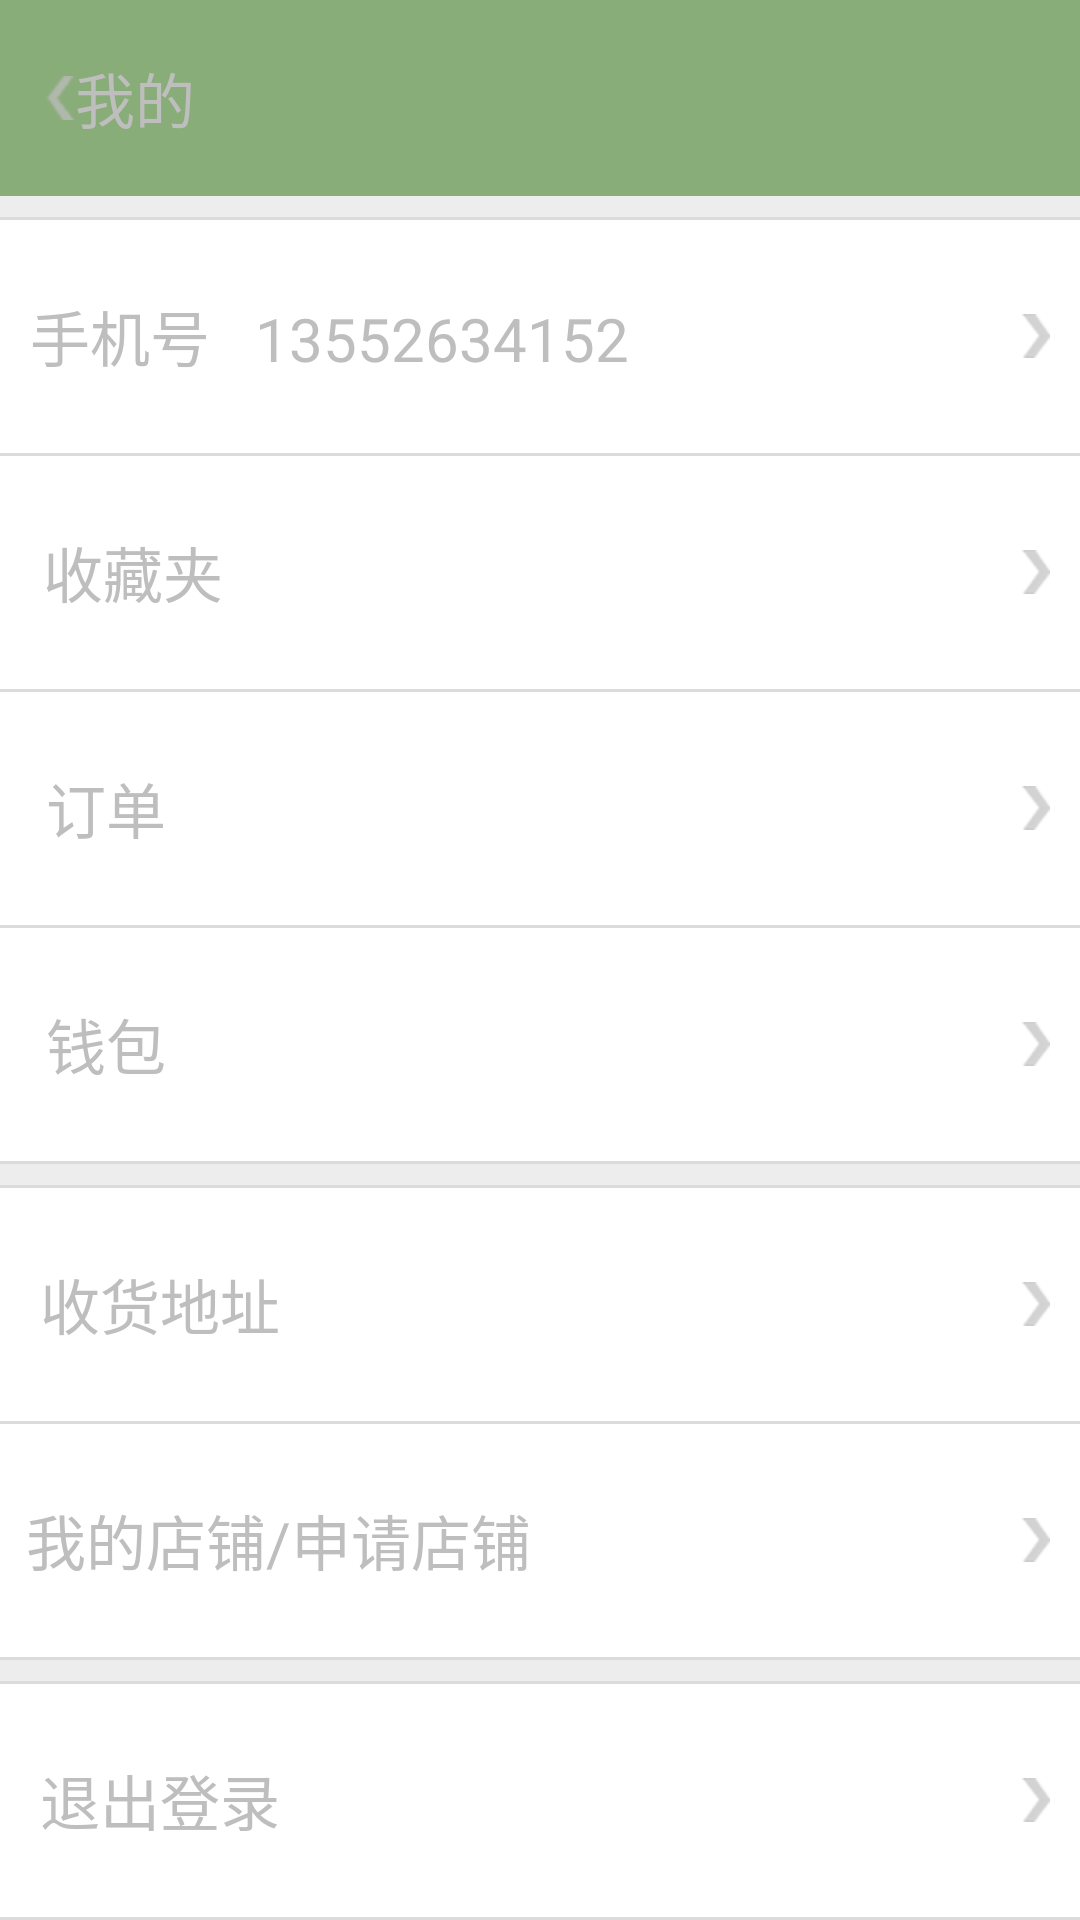

Produce the Android XML layout that renders to this screen, including the resource entries it uses.
<!-- AndroidManifest.xml: application theme android:Theme.Black.NoTitleBar -->
<!-- res/layout/my_layout.xml -->
<?xml version="1.0" encoding="utf-8"?>
<LinearLayout xmlns:android="http://schemas.android.com/apk/res/android"
    android:layout_width="match_parent"
    android:layout_height="match_parent"
    android:background="#ffffff"
    android:orientation="vertical"

  >

    <LinearLayout
        android:layout_width="match_parent"
        android:layout_height="wrap_content"
        android:layout_weight="0.03"
        android:background="#89ad78">

        <ImageView
            android:id="@+id/img_goback_index"
            android:layout_width="wrap_content"
            android:layout_height="wrap_content"
            android:layout_gravity="center_vertical"
            android:paddingLeft="15dp"
            android:src="@drawable/arrow_left" />

        <TextView
            android:layout_width="wrap_content"
            android:layout_height="wrap_content"
            android:layout_gravity="center_vertical"
            android:text="我的"
            android:textSize="20dp" />
    </LinearLayout>

    <View
        android:layout_width="match_parent"
        android:layout_height="7dp"
        android:background="#ededed" />

    <View
        android:layout_width="match_parent"
        android:layout_height="1dp"
        android:background="#dbdbdb" />

    <LinearLayout
        android:id="@+id/linear_go_myedit"
        android:layout_width="match_parent"
        android:layout_height="wrap_content"
        android:layout_weight="0.04"
        android:gravity="center_vertical|right"
        android:weightSum="1">

        <TextView
            android:layout_width="wrap_content"
            android:layout_height="wrap_content"
            android:layout_weight="0.93"
            android:text="手机号   13552634152"
            android:textSize="20dp" />

        <ImageView
            android:layout_width="wrap_content"
            android:layout_height="wrap_content"
            android:paddingRight="10dp"
            android:src="@drawable/arrow_right" />

    </LinearLayout>

    <View
        android:layout_width="match_parent"
        android:layout_height="1dp"
        android:background="#dbdbdb" />

    <LinearLayout
        android:id="@+id/iv_menu_2"
        android:layout_width="match_parent"
        android:layout_height="wrap_content"
        android:layout_weight="0.04"
        android:gravity="center_vertical|right"
        android:weightSum="1">

        <TextView
            android:layout_width="wrap_content"
            android:layout_height="wrap_content"
            android:layout_weight="0.95"
            android:text="收藏夹"
            android:textSize="20dp" />

        <ImageView
            android:layout_width="wrap_content"
            android:layout_height="wrap_content"
            android:paddingRight="10dp"
            android:src="@drawable/arrow_right" />

    </LinearLayout>

    <View
        android:layout_width="match_parent"
        android:layout_height="1dp"
        android:background="#dbdbdb" />

    <LinearLayout
        android:id="@+id/iv_menu_3"
        android:layout_width="match_parent"
        android:layout_height="wrap_content"
        android:layout_weight="0.04"
        android:gravity="center_vertical|right"
        android:weightSum="1">

        <TextView
            android:layout_width="wrap_content"
            android:layout_height="wrap_content"
            android:layout_weight="0.95"
            android:text="订单"
            android:textSize="20dp" />

        <ImageView
            android:layout_width="wrap_content"
            android:layout_height="wrap_content"
            android:paddingRight="10dp"
            android:src="@drawable/arrow_right" />

    </LinearLayout>

    <View
        android:layout_width="match_parent"
        android:layout_height="1dp"
        android:background="#dbdbdb" />

    <LinearLayout
        android:id="@+id/iv_menu_1"
        android:layout_width="match_parent"
        android:layout_height="wrap_content"
        android:layout_weight="0.04"
        android:gravity="center_vertical|right"
        android:weightSum="1">

        <TextView
            android:layout_width="wrap_content"
            android:layout_height="wrap_content"
            android:layout_weight="0.95"
            android:text="钱包"
            android:textSize="20dp" />

        <ImageView
            android:layout_width="wrap_content"
            android:layout_height="wrap_content"
            android:paddingRight="10dp"
            android:src="@drawable/arrow_right" />

    </LinearLayout>

    <View
        android:layout_width="match_parent"
        android:layout_height="1dp"
        android:background="#dbdbdb" />

    <View
        android:layout_width="match_parent"
        android:layout_height="7dp"
        android:background="#ededed" />

    <View
        android:layout_width="match_parent"
        android:layout_height="1dp"
        android:background="#dbdbdb" />

    <LinearLayout
        android:id="@+id/liner_go_address"
        android:layout_width="match_parent"
        android:layout_height="wrap_content"
        android:layout_weight="0.04"
        android:gravity="center_vertical|right"
        android:weightSum="1">

        <TextView
            android:layout_width="wrap_content"
            android:layout_height="wrap_content"
            android:layout_weight="0.95"
            android:text="收货地址"
            android:textSize="20dp" />

        <ImageView
            android:layout_width="wrap_content"
            android:layout_height="wrap_content"
            android:paddingRight="10dp"
            android:src="@drawable/arrow_right" />

    </LinearLayout>

    <View
        android:layout_width="match_parent"
        android:layout_height="1dp"
        android:background="#dbdbdb" />

    <LinearLayout
        android:id="@+id/linear_go_shop_manager"
        android:layout_width="match_parent"
        android:layout_height="wrap_content"
        android:layout_weight="0.04"
        android:gravity="center_vertical|right"
        android:weightSum="1">

        <TextView
            android:layout_width="wrap_content"
            android:layout_height="wrap_content"
            android:layout_weight="0.95"
            android:text="我的店铺/申请店铺"
            android:textSize="20dp" />

        <ImageView
            android:layout_width="wrap_content"
            android:layout_height="wrap_content"
            android:paddingRight="10dp"
            android:src="@drawable/arrow_right" />

    </LinearLayout>

    <View
        android:layout_width="match_parent"
        android:layout_height="1dp"
        android:background="#dbdbdb" />

    <View
        android:layout_width="match_parent"
        android:layout_height="7dp"
        android:background="#ededed" />

    <View
        android:layout_width="match_parent"
        android:layout_height="1dp"
        android:background="#dbdbdb" />

    <LinearLayout
        android:layout_width="match_parent"
        android:layout_height="wrap_content"
        android:layout_weight="0.04"
        android:gravity="center_vertical|right"
        android:weightSum="1">

        <TextView
            android:layout_width="wrap_content"
            android:layout_height="wrap_content"
            android:layout_weight="0.95"
            android:text="退出登录"
            android:textSize="20dp" />

        <ImageView
            android:layout_width="wrap_content"
            android:layout_height="wrap_content"
            android:paddingRight="10dp"
            android:src="@drawable/arrow_right" />

    </LinearLayout>

    <View
        android:layout_width="match_parent"
        android:layout_height="1dp"
        android:background="#dbdbdb" />
</LinearLayout>
<!-- resources referenced by this layout -->
<resources>
  <!-- drawable arrow_left: png bitmap (drawable-hdpi, 859 bytes) -->
  <!-- drawable arrow_right: png bitmap (drawable-hdpi, 871 bytes) -->
</resources>
